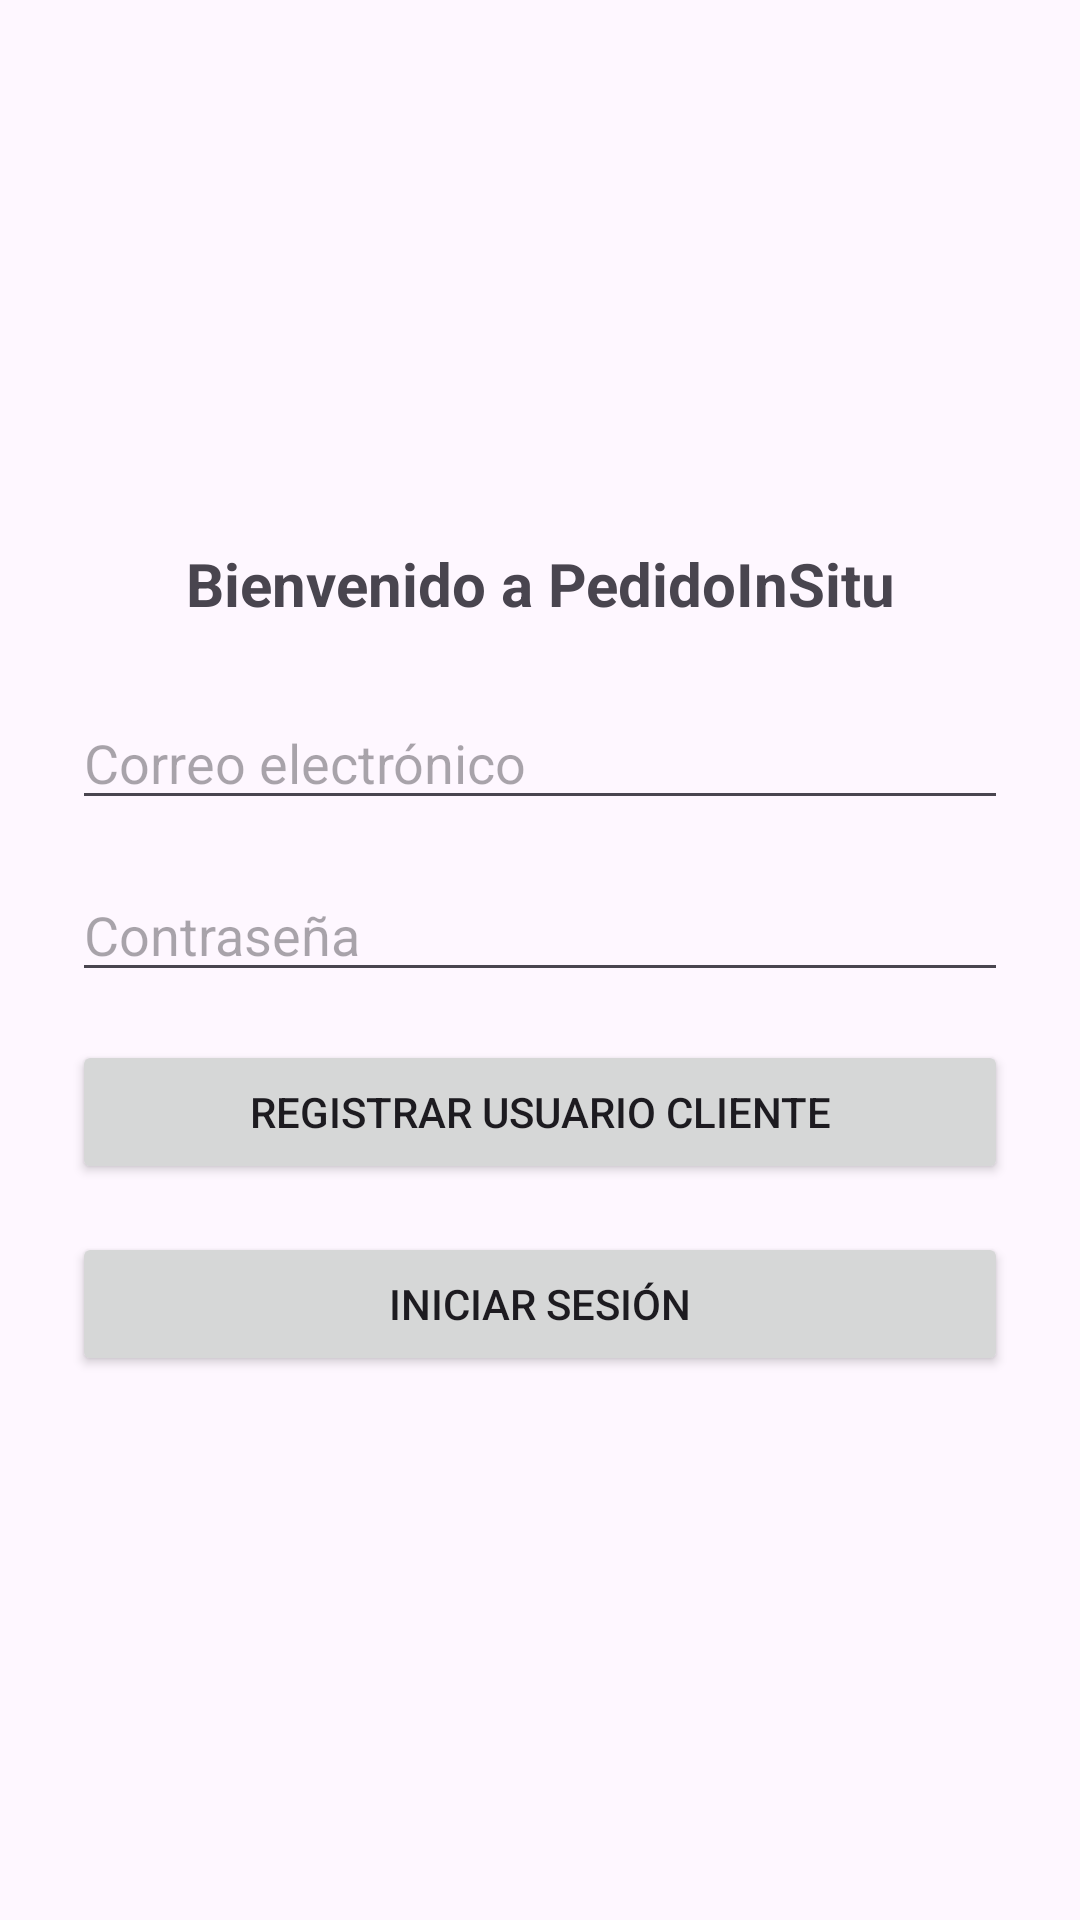

Here is an Android app screen rendered from its layout file. Give the layout XML and the strings, colors and styles it references.
<!-- AndroidManifest.xml: application theme Theme.PedidoInSitu -->
<!-- res/layout/activity_login.xml -->
<?xml version="1.0" encoding="utf-8"?>
<LinearLayout xmlns:android="http://schemas.android.com/apk/res/android"
    android:orientation="vertical"
    android:padding="24dp"
    android:gravity="center"
    android:layout_width="match_parent"
    android:layout_height="match_parent">

    
    <TextView
        android:id="@+id/txtBienvenida"
        android:text="@string/bienvenida"
        android:textSize="20sp"
        android:textStyle="bold"
        android:gravity="center"
        android:layout_width="match_parent"
        android:layout_height="wrap_content"
        android:layout_marginBottom="24dp"/>

    
    <EditText
        android:id="@+id/txtEmail"
        android:hint="@string/correo"
        android:inputType="textEmailAddress"
        android:layout_width="match_parent"
        android:layout_height="wrap_content"
        android:layout_marginBottom="16dp"/>

    
    <EditText
        android:id="@+id/txtPassword"
        android:hint="@string/password"
        android:inputType="textPassword"
        android:layout_width="match_parent"
        android:layout_height="wrap_content"
        android:layout_marginBottom="16dp"/>

    
    <Button
        android:id="@+id/btnRegistrar"
        android:text="@string/registrar_usuario"
        android:layout_width="match_parent"
        android:layout_height="wrap_content"
        android:layout_marginBottom="16dp"/>

    
    <Button
        android:id="@+id/btnLogin"
        android:text="@string/iniciar_sesion"
        android:layout_width="match_parent"
        android:layout_height="wrap_content"/>
</LinearLayout>
<!-- resources referenced by this layout -->
<resources>
  <string name="bienvenida">Bienvenido a PedidoInSitu</string>
  <string name="correo">Correo electrónico</string>
  <string name="iniciar_sesion">Iniciar Sesión</string>
  <string name="password">Contraseña</string>
  <string name="registrar_usuario">Registrar Usuario Cliente</string>
  <style name="Theme.PedidoInSitu" parent="Base.Theme.PedidoInSitu" />
  <style name="Base.Theme.PedidoInSitu" parent="Theme.Material3.DayNight.NoActionBar">
          
          
      </style>
</resources>
